Dataset: images (GitHub, BnZel/Machine-Learning-Project). Classes: assault rifles, grenade launchers, pistols, shotguns, sniper rifles.

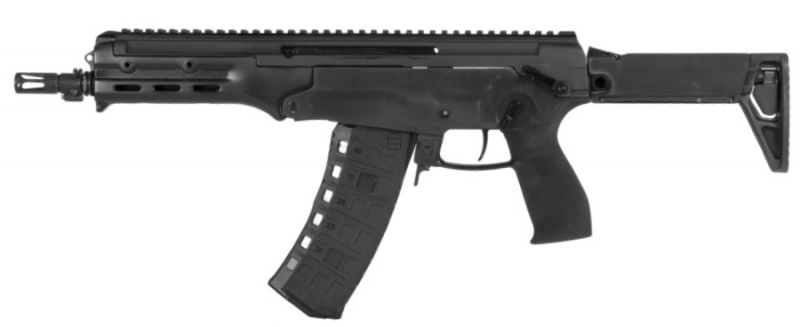
Label: assault rifles

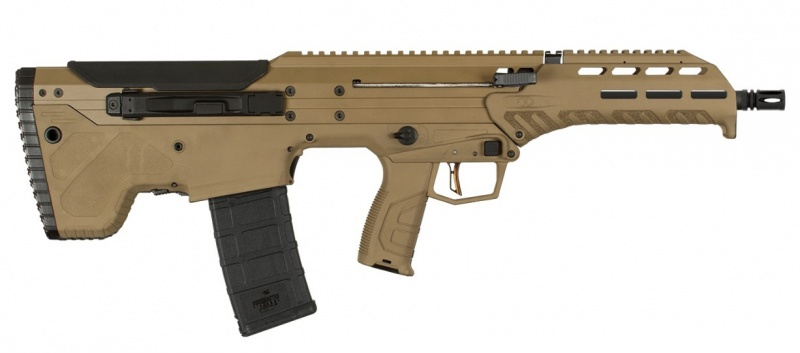
Label: assault rifles

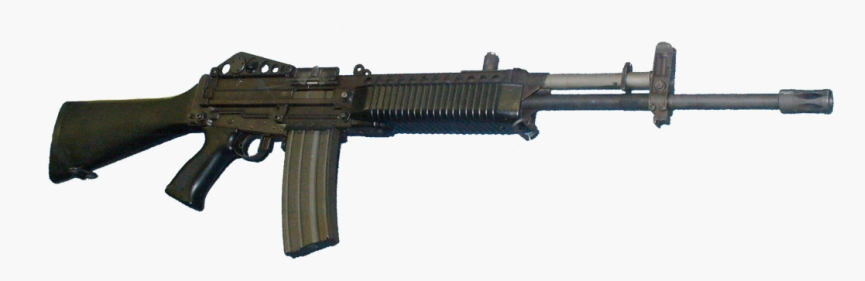
Label: assault rifles

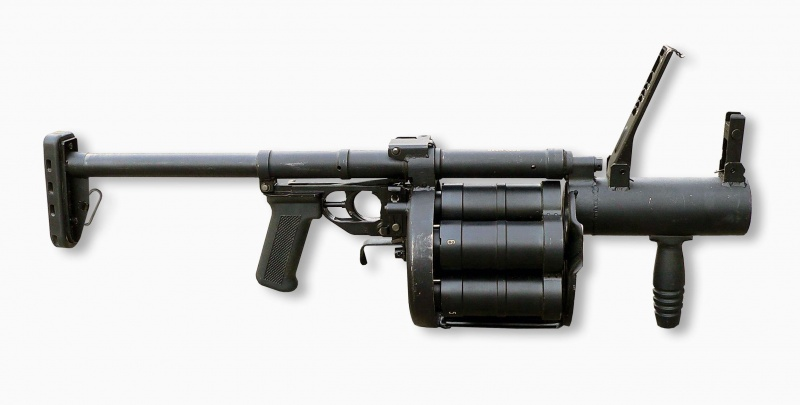
Label: grenade launchers

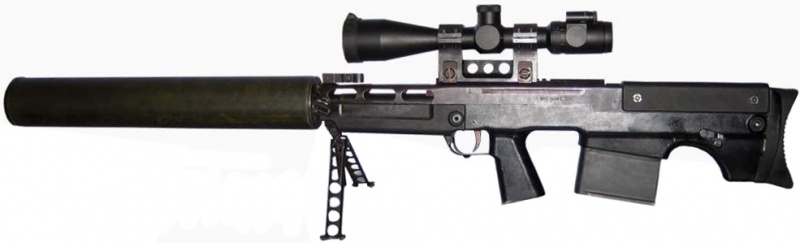
Label: sniper rifles

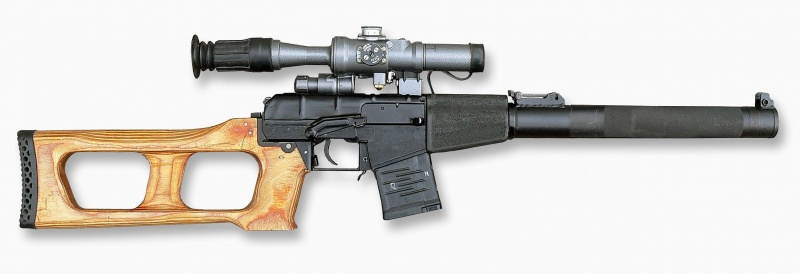
Label: sniper rifles
